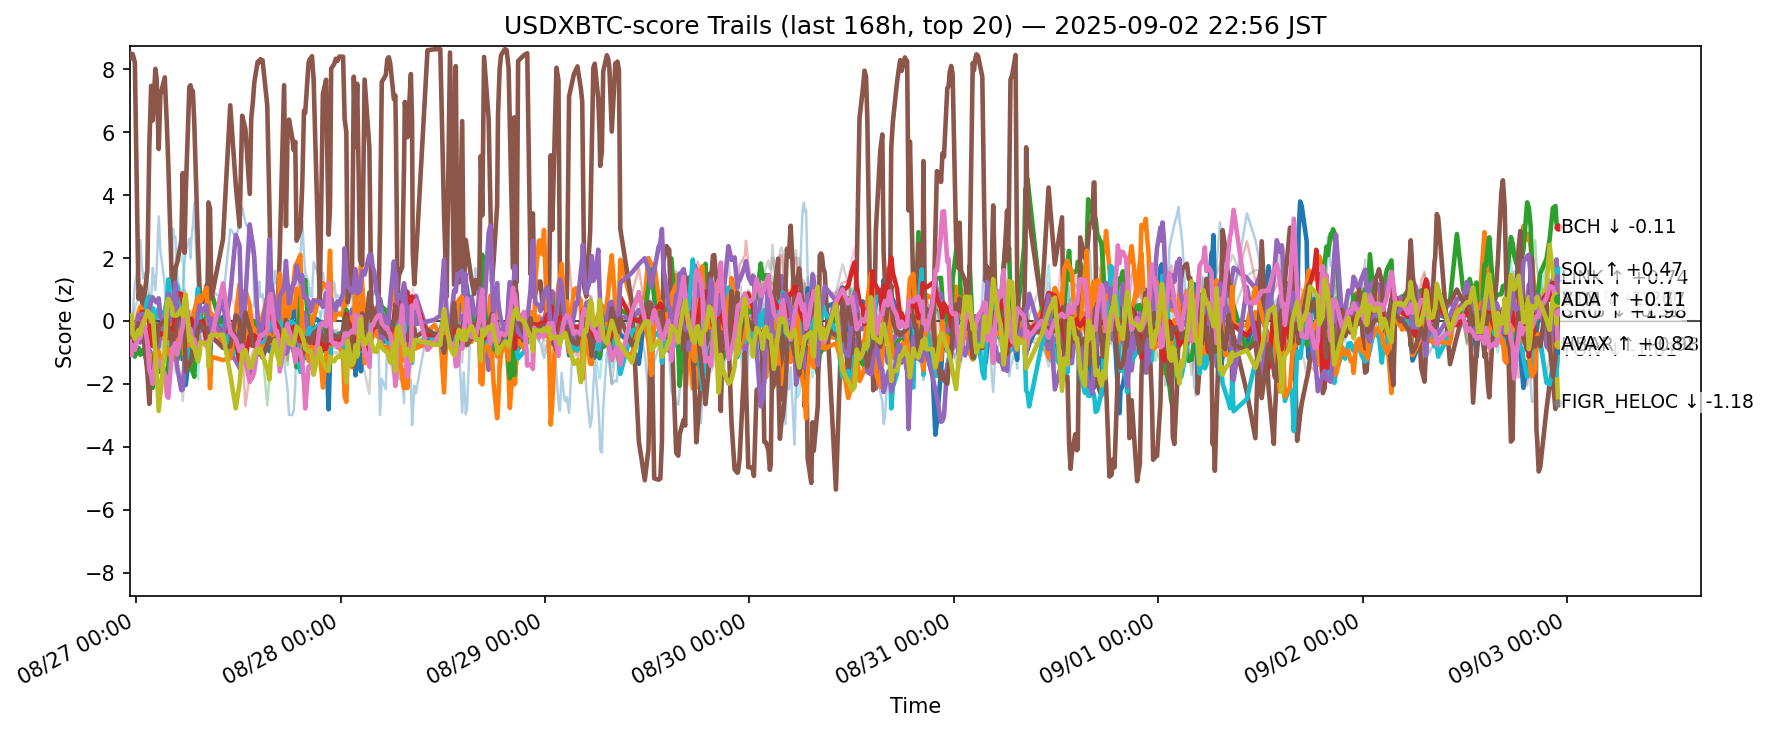

The data file committed next to this chart (first rows):
ts, side, symbol, score
2025-08-26 14:15:37.034502+00:00, usdxbtc, ADA, -0.6856
2025-08-26 14:15:37.034502+00:00, usdxbtc, AVAX, -0.5541
2025-08-26 14:15:37.034502+00:00, usdxbtc, BCH, -0.7117
2025-08-26 14:15:37.034502+00:00, usdxbtc, BNB, -0.1905
2025-08-26 14:15:37.034502+00:00, usdxbtc, BTC, -0.3233
2025-08-26 14:15:37.034502+00:00, usdxbtc, CRO, 8.514
2025-08-26 14:15:37.034502+00:00, usdxbtc, DOGE, -0.7472
2025-08-26 14:15:37.034502+00:00, usdxbtc, ETH, -0.4089
2025-08-26 14:15:37.034502+00:00, usdxbtc, HBAR, -0.1866
2025-08-26 14:15:37.034502+00:00, usdxbtc, HYPE, -0.3338
2025-08-26 14:15:37.034502+00:00, usdxbtc, LINK, -0.4914
2025-08-26 14:15:37.034502+00:00, usdxbtc, LTC, -0.1837
2025-08-26 14:15:37.034502+00:00, usdxbtc, SHIB, -0.4614
2025-08-26 14:15:37.034502+00:00, usdxbtc, SOL, -0.4543
2025-08-26 14:15:37.034502+00:00, usdxbtc, SUI, -0.6011
2025-08-26 14:15:37.034502+00:00, usdxbtc, TON, -0.659
2025-08-26 14:15:37.034502+00:00, usdxbtc, TRX, -0.1477
2025-08-26 14:15:37.034502+00:00, usdxbtc, UNI, -1.273
2025-08-26 14:15:37.034502+00:00, usdxbtc, XLM, -0.1275
2025-08-26 14:15:37.034502+00:00, usdxbtc, XRP, -0.1687
2025-08-26 14:27:13.504631+00:00, usdxbtc, ADA, -0.6482
2025-08-26 14:27:13.504631+00:00, usdxbtc, AVAX, -0.4541
2025-08-26 14:27:13.504631+00:00, usdxbtc, BCH, -1.007
2025-08-26 14:27:13.504631+00:00, usdxbtc, BNB, -0.5855
2025-08-26 14:27:13.504631+00:00, usdxbtc, BTC, -0.1312
2025-08-26 14:27:13.504631+00:00, usdxbtc, CRO, 8.353
2025-08-26 14:27:13.504631+00:00, usdxbtc, DOGE, -0.8684
2025-08-26 14:27:13.504631+00:00, usdxbtc, ETH, -0.5038
2025-08-26 14:27:13.504631+00:00, usdxbtc, HBAR, -0.1354
2025-08-26 14:27:13.504631+00:00, usdxbtc, HYPE, -0.1814
2025-08-26 14:27:13.504631+00:00, usdxbtc, LINK, -0.5447
2025-08-26 14:27:13.504631+00:00, usdxbtc, LTC, 0.03713
2025-08-26 14:27:13.504631+00:00, usdxbtc, SHIB, -0.2864
2025-08-26 14:27:13.504631+00:00, usdxbtc, SOL, -0.4408
2025-08-26 14:27:13.504631+00:00, usdxbtc, SUI, -0.5668
2025-08-26 14:27:13.504631+00:00, usdxbtc, TON, -1.092
2025-08-26 14:27:13.504631+00:00, usdxbtc, TRX, -0.3809
2025-08-26 14:27:13.504631+00:00, usdxbtc, UNI, -1.381
2025-08-26 14:27:13.504631+00:00, usdxbtc, XLM, 0.196
2025-08-26 14:27:13.504631+00:00, usdxbtc, XRP, 0.2217
2025-08-26 14:35:50.204265+00:00, usdxbtc, ADA, -0.5407
2025-08-26 14:35:50.204265+00:00, usdxbtc, AVAX, -0.2056
2025-08-26 14:35:50.204265+00:00, usdxbtc, BCH, -0.9487
2025-08-26 14:35:50.204265+00:00, usdxbtc, BNB, -0.3246
2025-08-26 14:35:50.204265+00:00, usdxbtc, BTC, -0.4663
2025-08-26 14:35:50.204265+00:00, usdxbtc, CRO, 8.486
2025-08-26 14:35:50.204265+00:00, usdxbtc, DOGE, -0.8027
2025-08-26 14:35:50.204265+00:00, usdxbtc, ETH, -0.3539
2025-08-26 14:35:50.204265+00:00, usdxbtc, HBAR, -0.479
2025-08-26 14:35:50.204265+00:00, usdxbtc, HYPE, 0.2194
2025-08-26 14:35:50.204265+00:00, usdxbtc, LINK, -0.4352
2025-08-26 14:35:50.204265+00:00, usdxbtc, LTC, -0.0005161
2025-08-26 14:35:50.204265+00:00, usdxbtc, SHIB, -0.496
2025-08-26 14:35:50.204265+00:00, usdxbtc, SOL, -0.5051
2025-08-26 14:35:50.204265+00:00, usdxbtc, SUI, -0.5213
2025-08-26 14:35:50.204265+00:00, usdxbtc, TON, -0.7748
2025-08-26 14:35:50.204265+00:00, usdxbtc, TRX, -0.2732
2025-08-26 14:35:50.204265+00:00, usdxbtc, UNI, -1.17
2025-08-26 14:35:50.204265+00:00, usdxbtc, XLM, -0.4144
2025-08-26 14:35:50.204265+00:00, usdxbtc, XRP, -0.2365
... 12,280 more rows
